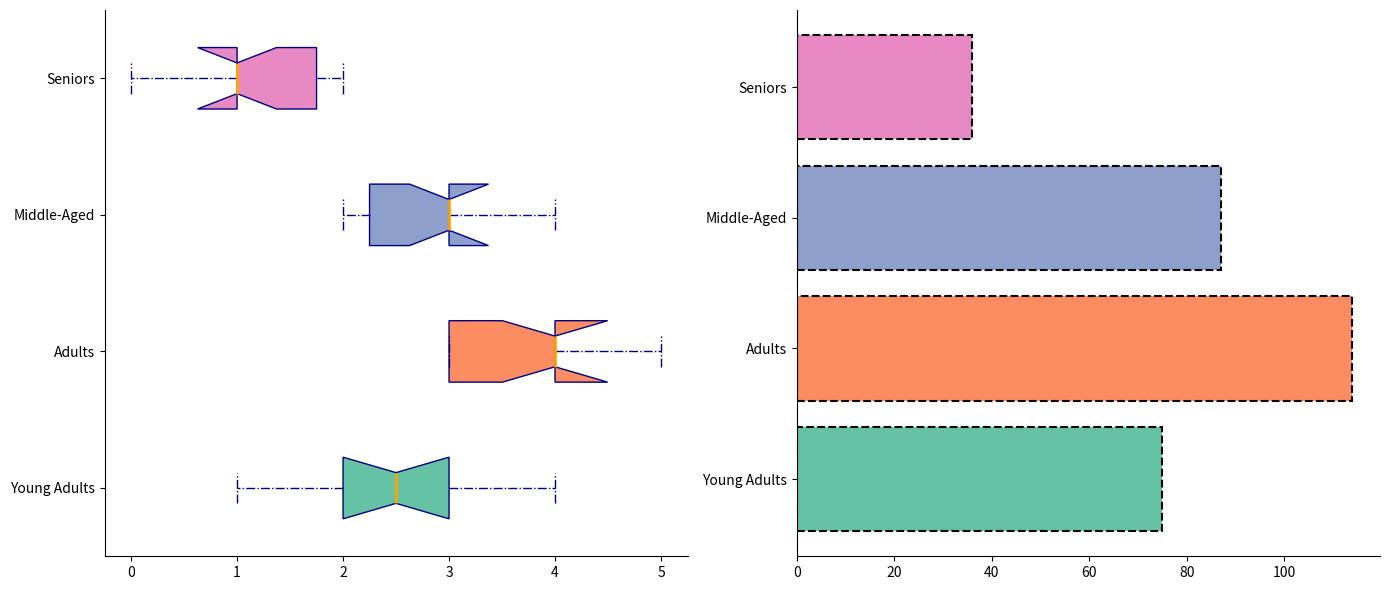

Here is the Python script that generated this plot:
import matplotlib.pyplot as plt
import numpy as np

young_adults_coffee = [2, 3, 2, 1, 4, 2, 3, 2, 3, 3]
adults_coffee = [3, 4, 3, 5, 4, 3, 4, 3, 5, 4]
middle_aged_coffee = [2, 3, 3, 2, 4, 3, 2, 4, 3, 3]
seniors_coffee = [1, 1, 2, 1, 2, 1, 1, 0, 2, 1]

monthly_avg_coffee = [np.mean(young_adults_coffee) * 30, 
                      np.mean(adults_coffee) * 30, 
                      np.mean(middle_aged_coffee) * 30, 
                      np.mean(seniors_coffee) * 30]

coffee_data = [young_adults_coffee, adults_coffee, middle_aged_coffee, seniors_coffee]

fig, axes = plt.subplots(nrows=1, ncols=2, figsize=(14, 6))

# Altered boxplot style
boxes = axes[0].boxplot(coffee_data, vert=False, patch_artist=True, notch=True,
                        boxprops=dict(facecolor='skyblue', color='navy'),
                        whiskerprops=dict(color='navy', linestyle='-.'),
                        capprops=dict(color='navy', linestyle='-.'),
                        medianprops=dict(color='orange', linewidth=2),
                        flierprops=dict(marker='o', color='red', alpha=0.5))

new_colors = ['#66c2a5', '#fc8d62', '#8da0cb', '#e78ac3']
for patch, color in zip(boxes['boxes'], new_colors):
    patch.set_facecolor(color)

axes[0].set_yticklabels(['Young Adults', 'Adults', 'Middle-Aged', 'Seniors'])
axes[0].grid(False)

# Altered bar chart style
bar_positions = np.arange(len(monthly_avg_coffee))
bars = axes[1].barh(bar_positions, monthly_avg_coffee, color=new_colors, edgecolor='black', linestyle='--', linewidth=1.5)
axes[1].set_yticks(bar_positions)
axes[1].set_yticklabels(['Young Adults', 'Adults', 'Middle-Aged', 'Seniors'])

# Alter border for subplots
for ax in axes:
    ax.spines['top'].set_visible(False)
    ax.spines['right'].set_visible(False)

plt.tight_layout()
plt.show()
